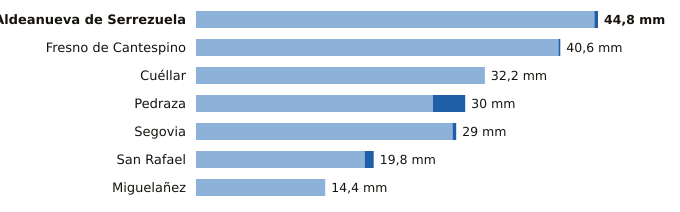

Values plotted in this chart, from the file beside it:
estacion, provincia, indicativo, mm_6_dias_anteriores, mm_hoy, mm_7_dias, horas_de_hoy
Aldeanueva de Serrezuela, Segovia, 2140A, 44.4, 0.4, 44.8, 6
Fresno de Cantespino, Segovia, 2135A, 40.4, 0.2, 40.6, 7
Cuéllar, Segovia, 2192C, 32.2, 0.0, 32.2, 8
Pedraza, Segovia, 2182C, 26.4, 3.6, 30.0, 5
Segovia, Segovia, 2465, 28.6, 0.4, 29.0, 9
San Rafael, Segovia, 2471Y, 18.8, 1.0, 19.8, 8
Miguelañez, Segovia, 2482B, 14.4, 0.0, 14.4, 6
